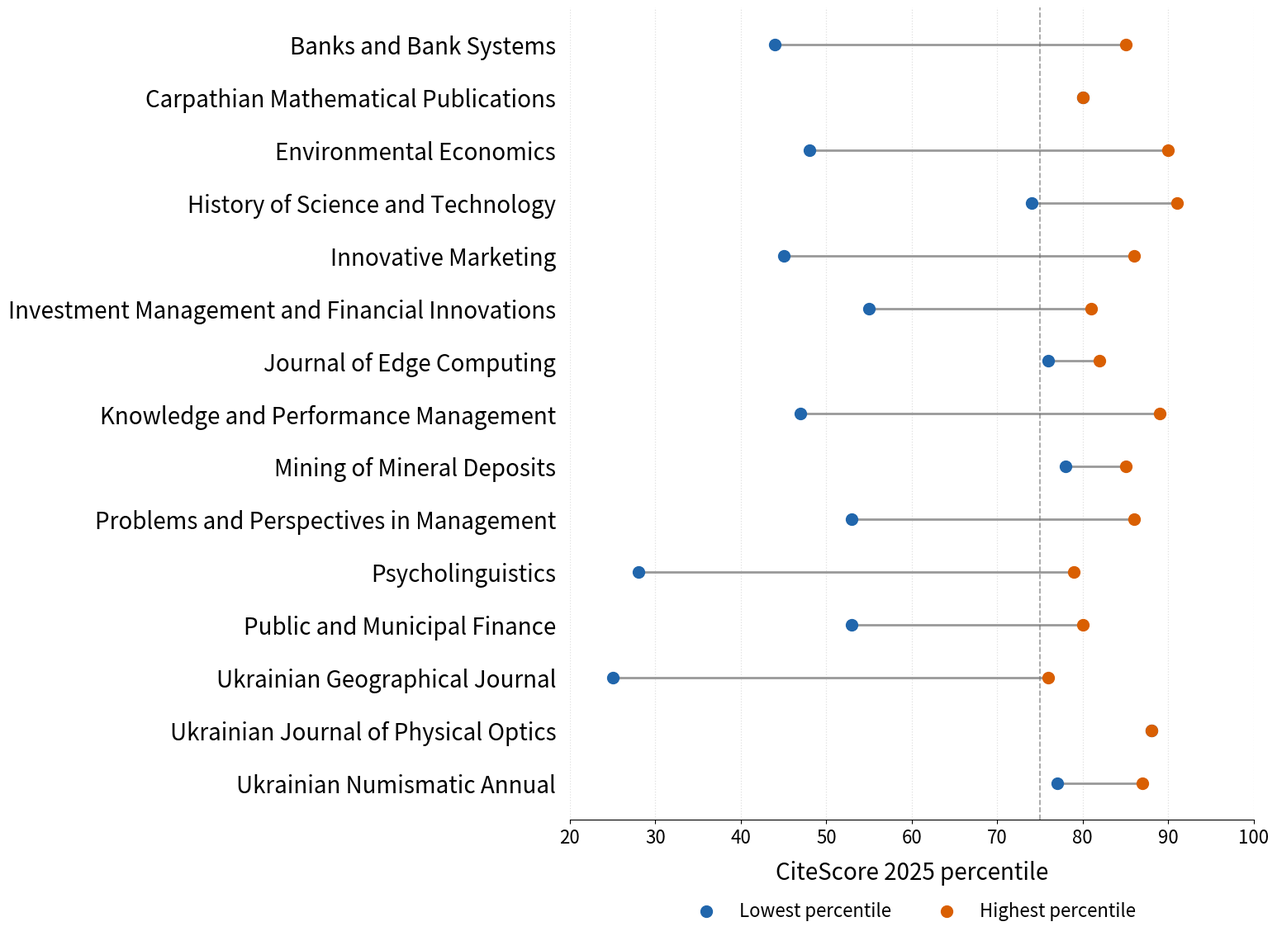

Recreate this plot in Python.
"""Reproduce Figure 1 for the journal classification anomalies manuscript.

Values transcribed from manuscript Tables 1; verify against source data before publication.
Requires: matplotlib, pandas.
"""
import pandas as pd
import matplotlib.pyplot as plt

data = [
    ("Banks and Bank Systems", 44, 85),
    ("Carpathian Mathematical Publications", 80, 80),
    ("Environmental Economics", 48, 90),
    ("History of Science and Technology", 74, 91),
    ("Innovative Marketing", 45, 86),
    ("Investment Management and Financial Innovations", 55, 81),
    ("Journal of Edge Computing", 76, 82),
    ("Knowledge and Performance Management", 47, 89),
    ("Mining of Mineral Deposits", 78, 85),
    ("Problems and Perspectives in Management", 53, 86),
    ("Psycholinguistics", 28, 79),
    ("Public and Municipal Finance", 53, 80),
    ("Ukrainian Geographical Journal", 25, 76),
    ("Ukrainian Journal of Physical Optics", 88, 88),
    ("Ukrainian Numismatic Annual", 77, 87),
]
df = pd.DataFrame(data, columns=["Journal", "Lowest", "Highest"])

fig, ax = plt.subplots(figsize=(18, 12))
y = range(len(df))
for i, row in df.iterrows():
    ax.plot([row["Lowest"], row["Highest"]], [i, i],
            color="0.60", linewidth=2, zorder=1)
ax.scatter(df["Lowest"], y, color="#2166AC", s=100,
           label="Lowest percentile", zorder=3)
ax.scatter(df["Highest"], y, color="#D95F02", s=100,
           label="Highest percentile", zorder=4)
ax.set_yticks(list(y))
ax.set_yticklabels(df["Journal"], fontsize=20, fontweight="medium")
ax.invert_yaxis()
ax.set_xlim(20, 100)
ax.set_xticks(range(20, 101, 10))
ax.set_xlabel("CiteScore 2025 percentile", fontsize=20, labelpad=12)
ax.tick_params(axis="x", labelsize=16)
ax.axvline(75, color="0.45", linestyle="--", linewidth=1.2, alpha=0.7)
ax.grid(axis="x", color="0.88", linestyle=":", linewidth=0.9)
ax.set_axisbelow(True)
for spine in ["top", "right", "left"]:
    ax.spines[spine].set_visible(False)
ax.tick_params(axis="y", length=0, pad=12)
ax.legend(loc="upper center", bbox_to_anchor=(0.5, -0.08),
          ncol=2, frameon=False, fontsize=16)
fig.subplots_adjust(left=0.51, right=0.97, top=0.97, bottom=0.15)
fig.savefig("Figure_1_CiteScore_percentiles.pdf", bbox_inches="tight")
fig.savefig("Figure_1_CiteScore_percentiles.png",
            dpi=600, bbox_inches="tight")
plt.show()
